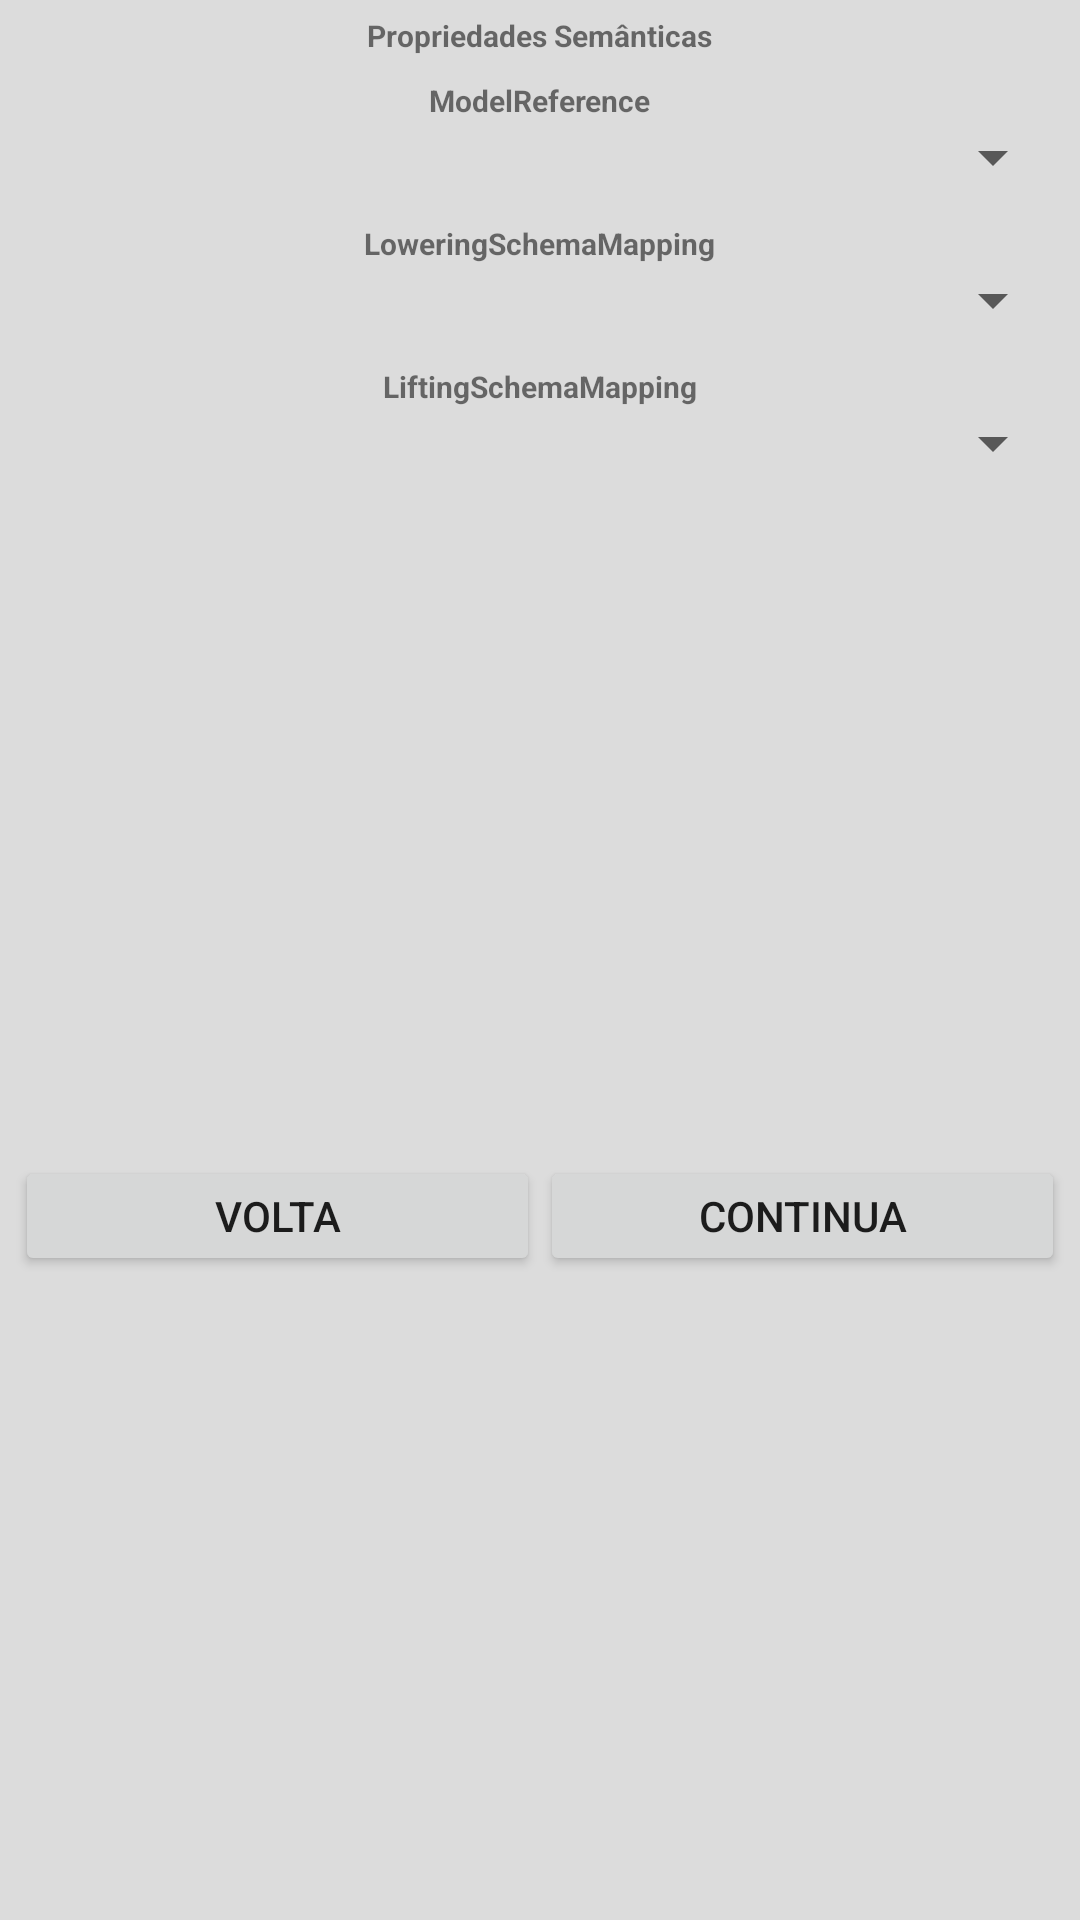

Android layout source for this screen:
<!-- AndroidManifest.xml: application theme Theme.SWSMobile -->
<!-- res/layout/painel_property_list_fragment.xml -->
<?xml version="1.0" encoding="utf-8"?>
<LinearLayout
    xmlns:android="http://schemas.android.com/apk/res/android"
    android:layout_width="match_parent"
    android:layout_height="match_parent"
    android:background="#DCDCDC"
    android:orientation="vertical"
    android:padding="5dp" >

    <TextView
        android:id="@+id/tvTitlePrincipalProperties"
        android:layout_width="wrap_content"
        android:layout_height="wrap_content"
        android:text="@string/painel_propriedades"
        android:layout_gravity="center"
        android:textStyle="bold"
        android:textSize="10sp"/>

    <include layout="@layout/painel_property_spinner_1" />
    <include layout="@layout/painel_property_spinner_2" />
    <include layout="@layout/painel_property_spinner_3" />

    

    <ExpandableListView
        android:id="@+id/exp_list"
        android:layout_weight="1"
        android:layout_marginTop="14dp"
        android:layout_width="match_parent"
        android:layout_height="match_parent" >
    </ExpandableListView>


    <RelativeLayout
        android:id="@+id/layoutOnLoco"
        android:layout_width="wrap_content"
        android:layout_height="wrap_content"
        android:layout_marginTop="4dp"
        android:layout_gravity="center">

    <TextView
        android:layout_width="wrap_content"
        android:layout_height="wrap_content"
        android:text="Buscar Ontologias:"
        android:layout_gravity="center"
        android:textStyle="bold"
        android:layout_marginTop="4dp"
        android:textSize="10sp"/>

    <RadioGroup
        android:id="@+id/radio_group_busca"
        android:layout_width="wrap_content"
        android:layout_height="wrap_content"
        android:layout_marginTop="15dp"
        android:layout_gravity="center"
        android:orientation="horizontal">

        <RadioButton
            android:id="@+id/radio_online"
            android:layout_width="wrap_content"
            android:textSize="10dp"
            android:layout_height="wrap_content"
            android:text="Online"/>

        <RadioButton
            android:id="@+id/radio_local"
            android:layout_width="wrap_content"
            android:textSize="10dp"
            android:layout_height="wrap_content"
            android:text="Local"/>

    </RadioGroup>

    </RelativeLayout>

        <ImageButton
            android:id="@+id/gravarDocumento"
            android:drawingCacheQuality="high"
            android:src="@drawable/save"
            android:layout_width="120dp"
            android:layout_height="30dp"
            android:layout_marginTop="10dp"
            android:layout_gravity="center"/>


</LinearLayout>
<!-- res/layout/painel_property_spinner_1.xml (included above) -->
<?xml version="1.0" encoding="utf-8"?>
<LinearLayout
    android:layout_width="match_parent"
    android:layout_height="match_parent"
    android:orientation="vertical"
    android:id="@+id/linearlayout1"
    xmlns:android="http://schemas.android.com/apk/res/android">



    <TextView
    android:id="@+id/tvOntologyDescription"
    android:layout_width="wrap_content"
    android:layout_height="wrap_content"
    android:text="ModelReference"
    android:layout_gravity="center"
    android:textStyle="bold"
    android:layout_marginTop="8dp"
    android:textSize="10sp"/>

    <Spinner android:id="@+id/idModelReference"
        android:layout_width="match_parent"
        android:layout_height="wrap_content"
        android:layout_alignParentLeft="true"
        android:layout_alignParentTop="true"
        android:textStyle="bold" />

    <TextView
        android:id="@+id/idLowering"
        android:layout_width="wrap_content"
        android:layout_height="wrap_content"
        android:text="LoweringSchemaMapping"
        android:layout_gravity="center"
        android:textStyle="bold"
        android:layout_marginTop="10dp"
        android:textSize="10sp"/>

    <Spinner android:id="@+id/idLoweringSchemaMapping"
        android:layout_width="match_parent"
        android:layout_height="wrap_content"
        android:layout_alignParentLeft="true"
        android:layout_alignParentTop="true"
        android:textStyle="bold" />

    <TextView
        android:id="@+id/idLifting"
        android:layout_width="wrap_content"
        android:layout_height="wrap_content"
        android:text="LiftingSchemaMapping"
        android:layout_gravity="center"
        android:textStyle="bold"
        android:layout_marginTop="10dp"
        android:textSize="10sp"/>

    <Spinner android:id="@+id/idLiftingSchemaMapping"
        android:layout_width="match_parent"
        android:layout_height="wrap_content"
        android:layout_alignParentLeft="true"
        android:layout_alignParentTop="true"
        android:textStyle="bold" />

    <LinearLayout
        android:layout_width="match_parent"
        android:layout_height="match_parent"
        android:orientation="horizontal" >

        <Button
            android:id="@+id/voltarHrests"
            android:layout_weight="1"
            android:layout_gravity="center"
            android:layout_width="90dp"
            android:layout_height="40dp"
            android:layout_marginTop="8dp"
            android:text="Volta"/>

        <Button
            android:id="@+id/gravarOntologiasService"
            android:layout_width="90dp"
            android:layout_height="40dp"
            android:layout_marginTop="8dp"
            android:layout_weight="1"
            android:layout_gravity="center"
            android:text="Continua"/>

    </LinearLayout>

</LinearLayout>
<!-- res/layout/painel_property_spinner_2.xml (included above) -->
<?xml version="1.0" encoding="utf-8"?>
<LinearLayout
    android:layout_width="match_parent"
    android:layout_height="match_parent"
    android:orientation="vertical"
    android:id="@+id/linearlayout2"
    xmlns:android="http://schemas.android.com/apk/res/android">



    <TextView
        android:id="@+id/tvOntologyDescription"
        android:layout_width="wrap_content"
        android:layout_height="wrap_content"
        android:text="ModelReference"
        android:layout_gravity="center"
        android:textStyle="bold"
        android:layout_marginTop="8dp"
        android:textSize="10sp"/>

    <Spinner android:id="@+id/idParamModelReference"
        android:layout_width="match_parent"
        android:layout_height="wrap_content"
        android:layout_alignParentLeft="true"
        android:layout_alignParentTop="true"
        android:textStyle="bold" />

    <TextView
        android:id="@+id/idLowering"
        android:layout_width="wrap_content"
        android:layout_height="wrap_content"
        android:text="LoweringSchemaMapping"
        android:layout_gravity="center"
        android:textStyle="bold"
        android:layout_marginTop="10dp"
        android:textSize="10sp"/>

    <Spinner android:id="@+id/idParamLoweringSchemaMapping"
        android:layout_width="match_parent"
        android:layout_height="wrap_content"
        android:layout_alignParentLeft="true"
        android:layout_alignParentTop="true"
        android:textStyle="bold" />

    <TextView
        android:id="@+id/idLifting"
        android:layout_width="wrap_content"
        android:layout_height="wrap_content"
        android:text="LiftingSchemaMapping"
        android:layout_gravity="center"
        android:textStyle="bold"
        android:layout_marginTop="10dp"
        android:textSize="10sp"/>

    <Spinner android:id="@+id/idParamLiftingSchemaMapping"
        android:layout_width="match_parent"
        android:layout_height="wrap_content"
        android:layout_alignParentLeft="true"
        android:layout_alignParentTop="true"
        android:textStyle="bold" />

    <LinearLayout
        android:layout_width="match_parent"
        android:layout_height="match_parent"
        android:orientation="horizontal" >

        <Button
            android:id="@+id/btnParamVolta"
            android:layout_weight="1"
            android:layout_gravity="center"
            android:layout_width="90dp"
            android:layout_height="40dp"
            android:layout_marginTop="8dp"
            android:text="Volta"/>

        <Button
            android:id="@+id/btnParamContinua"
            android:layout_width="90dp"
            android:layout_height="40dp"
            android:layout_marginTop="8dp"
            android:layout_weight="1"
            android:layout_gravity="center"
            android:text="Continua"/>

    </LinearLayout>

</LinearLayout>
<!-- res/layout/painel_property_spinner_3.xml (included above) -->
<?xml version="1.0" encoding="utf-8"?>
<LinearLayout
    android:layout_width="match_parent"
    android:layout_height="match_parent"
    android:orientation="vertical"
    android:id="@+id/linearlayout3"
    xmlns:android="http://schemas.android.com/apk/res/android">



    <TextView
        android:id="@+id/tvOntologyDescription"
        android:layout_width="wrap_content"
        android:layout_height="wrap_content"
        android:text="ModelReference"
        android:layout_gravity="center"
        android:textStyle="bold"
        android:layout_marginTop="8dp"
        android:textSize="10sp"/>

    <Spinner android:id="@+id/idOutModelReference"
        android:layout_width="match_parent"
        android:layout_height="wrap_content"
        android:layout_alignParentLeft="true"
        android:layout_alignParentTop="true"
        android:textStyle="bold" />

    <TextView
        android:id="@+id/idLowering"
        android:layout_width="wrap_content"
        android:layout_height="wrap_content"
        android:text="LoweringSchemaMapping"
        android:layout_gravity="center"
        android:textStyle="bold"
        android:layout_marginTop="10dp"
        android:textSize="10sp"/>

    <Spinner android:id="@+id/idOutLoweringSchemaMapping"
        android:layout_width="match_parent"
        android:layout_height="wrap_content"
        android:layout_alignParentLeft="true"
        android:layout_alignParentTop="true"
        android:textStyle="bold" />

    <TextView
        android:id="@+id/idLifting"
        android:layout_width="wrap_content"
        android:layout_height="wrap_content"
        android:text="LiftingSchemaMapping"
        android:layout_gravity="center"
        android:textStyle="bold"
        android:layout_marginTop="10dp"
        android:textSize="10sp"/>

    <Spinner android:id="@+id/idOutLiftingSchemaMapping"
        android:layout_width="match_parent"
        android:layout_height="wrap_content"
        android:layout_alignParentLeft="true"
        android:layout_alignParentTop="true"
        android:textStyle="bold" />

    <LinearLayout
        android:layout_width="match_parent"
        android:layout_height="match_parent"
        android:orientation="horizontal" >

        <Button
            android:id="@+id/btnVoltarLayout2"
            android:layout_weight="1"
            android:layout_gravity="center"
            android:layout_width="90dp"
            android:layout_height="40dp"
            android:layout_marginTop="8dp"
            android:text="Volta"/>

        <Button
            android:id="@+id/btnFinalizar"
            android:layout_width="90dp"
            android:layout_height="40dp"
            android:layout_marginTop="8dp"
            android:layout_weight="1"
            android:layout_gravity="center"
            android:text="Continua"/>

    </LinearLayout>

</LinearLayout>
<!-- resources referenced by this layout -->
<resources>
  <string name="painel_propriedades">Propriedades Semânticas</string>
  <style name="Theme.SWSMobile" parent="@style/Theme.AppCompat.Light.DarkActionBar">
          <item name="android:windowBackground">@color/winBackground</item>
          <item name="android:actionBarStyle">@style/ActionBar</item>
          <item name="actionBarStyle">@style/ActionBar</item>
      </style>
  <color name="winBackground">#98cb4a</color>
  <style name="ActionBar" parent="@style/Widget.AppCompat.Light.ActionBar.Solid.Inverse">
          <item name="android:background">@color/background</item>
          <item name="background">@color/background</item>
      </style>
  <color name="background">#006400</color>
</resources>
